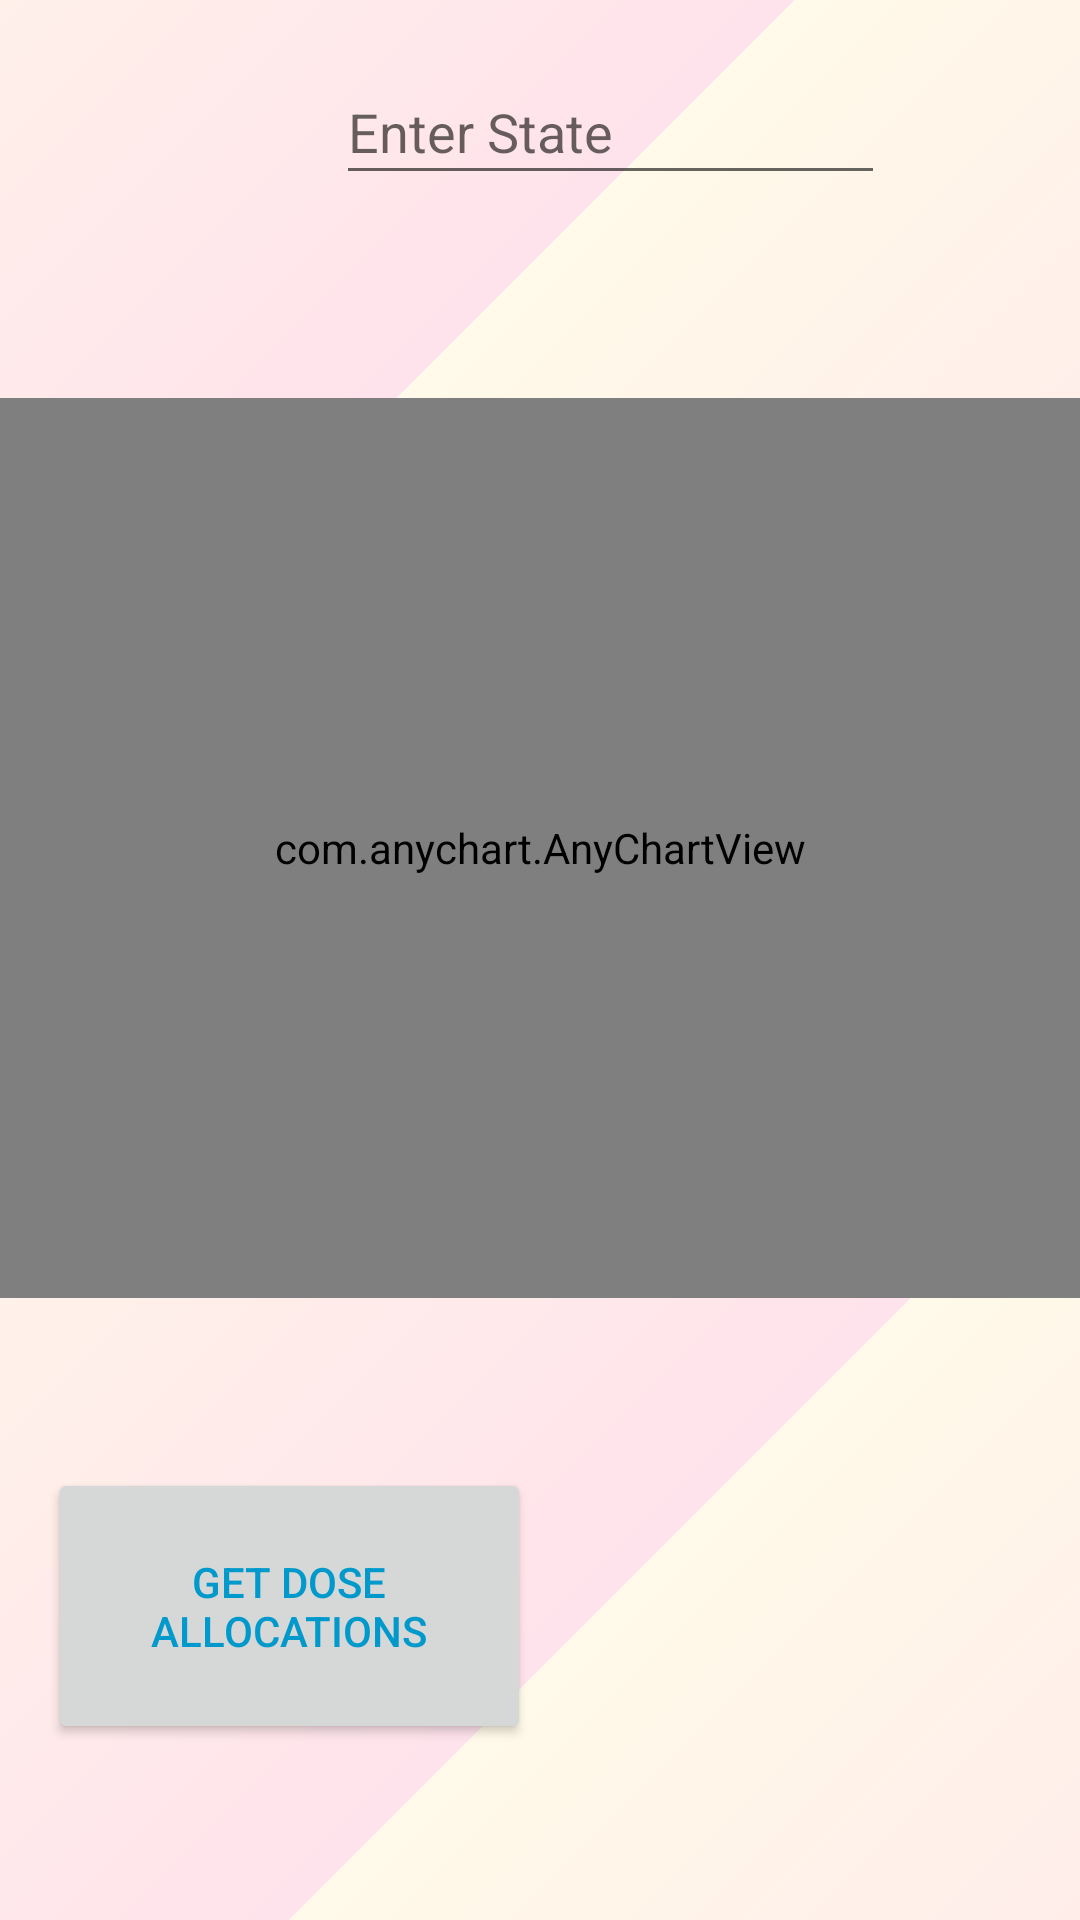

Layout XML and referenced resources for this Android screen:
<!-- AndroidManifest.xml: application theme Theme.FinalProjet -->
<!-- res/layout/activity_main.xml -->
<?xml version="1.0" encoding="utf-8"?>

<androidx.constraintlayout.widget.ConstraintLayout xmlns:android="http://schemas.android.com/apk/res/android"
    xmlns:app="http://schemas.android.com/apk/res-auto"
    xmlns:tools="http://schemas.android.com/tools"
    android:layout_width="match_parent"
    android:layout_height="match_parent"
    tools:context=".MainActivity">

    <LinearLayout
        android:id="@+id/stripes"
        android:layout_width="1000dp"
        android:layout_height="1000dp"
        android:orientation="vertical"
        android:rotation="-45"
        app:layout_constraintBottom_toBottomOf="parent"
        app:layout_constraintEnd_toEndOf="parent"
        app:layout_constraintStart_toStartOf="parent"
        app:layout_constraintTop_toTopOf="parent">





        <View
            android:layout_width="match_parent"
            android:layout_height="0dp"
            android:layout_weight="1"
            android:background="@drawable/stripe_gradient" />

        <View
            android:layout_width="match_parent"
            android:layout_height="0dp"
            android:layout_weight="1"
            android:background="@drawable/stripe_gradient" />

        <View
            android:layout_width="match_parent"
            android:layout_height="0dp"
            android:layout_weight="1"
            android:background="@drawable/stripe_gradient" />

    </LinearLayout>


    <EditText
        android:id="@+id/EnterState"
        android:layout_width="183dp"
        android:layout_height="45dp"
        android:layout_marginStart="112dp"
        android:layout_marginTop="20dp"
        android:ems="10"
        android:hint="Enter State"
        android:inputType="textPersonName"
        app:layout_constraintStart_toStartOf="parent"
        app:layout_constraintTop_toTopOf="parent" />

    <TextView
        android:id="@+id/DisplayAllocations"
        android:layout_width="161dp"
        android:layout_height="69dp"
        android:fontFamily="sans-serif-black"
        app:layout_constraintBottom_toBottomOf="parent"
        app:layout_constraintEnd_toEndOf="parent"
        app:layout_constraintHorizontal_bias="0.061"
        app:layout_constraintStart_toStartOf="parent"
        app:layout_constraintTop_toTopOf="parent"
        app:layout_constraintVertical_bias="0.119" />

    <Button
        android:id="@+id/SearchButton"
        android:layout_width="161dp"
        android:layout_height="92dp"
        android:layout_marginStart="16dp"
        android:text="Get dose allocations"
        android:textColor="@android:color/holo_blue_dark"
        app:layout_constraintBottom_toBottomOf="parent"
        app:layout_constraintStart_toStartOf="parent"
        app:layout_constraintTop_toTopOf="parent"
        app:layout_constraintVertical_bias="0.893" />

    <TextView
        android:id="@+id/textView3"
        android:layout_width="161dp"
        android:layout_height="69dp"
        android:fontFamily="sans-serif-black"
        app:layout_constraintBottom_toBottomOf="parent"
        app:layout_constraintEnd_toEndOf="parent"
        app:layout_constraintHorizontal_bias="0.936"
        app:layout_constraintStart_toStartOf="parent"
        app:layout_constraintTop_toTopOf="parent"
        app:layout_constraintVertical_bias="0.119" />

    <ImageView
        android:id="@+id/imageView"
        android:layout_width="143dp"
        android:layout_height="139dp"
        app:layout_constraintBottom_toBottomOf="parent"
        app:layout_constraintEnd_toEndOf="parent"
        app:layout_constraintHorizontal_bias="0.94"
        app:layout_constraintStart_toStartOf="parent"
        app:layout_constraintTop_toTopOf="parent"
        app:layout_constraintVertical_bias="0.935"
        app:srcCompat="@drawable/covid" />

    <com.anychart.AnyChartView
        android:id="@+id/any_chart_view"
        android:layout_width="0dp"
        android:layout_height="300dp"
        app:layout_constraintBottom_toBottomOf="parent"
        app:layout_constraintEnd_toEndOf="parent"
        app:layout_constraintStart_toStartOf="parent"
        app:layout_constraintTop_toTopOf="parent"
        app:layout_constraintVertical_bias="0.39" />

</androidx.constraintlayout.widget.ConstraintLayout>
<!-- resources referenced by this layout -->
<resources>
  <!-- drawable stripe_gradient (drawable) -->
  <?xml version="1.0" encoding="utf-8"?>
  
  <shape xmlns:android="http://schemas.android.com/apk/res/android">
      android:shape="rectangle">
      <gradient
          android:type="linear"
          android:angle="90"
          android:startColor="@color/colorStripeStart"
          android:endColor="@color/colorStripeEnd"/>
  </shape>
  <style name="Theme.FinalProjet" parent="Theme.MaterialComponents.DayNight.DarkActionBar">
          
          <item name="colorPrimary">@color/purple_500</item>
          <item name="colorPrimaryVariant">@color/purple_700</item>
          <item name="colorOnPrimary">@color/white</item>
          
          <item name="colorSecondary">@color/teal_200</item>
          <item name="colorSecondaryVariant">@color/teal_700</item>
          <item name="colorOnSecondary">@color/black</item>
          
          <item name="android:statusBarColor" tools:targetApi="l">?attr/colorPrimaryVariant</item>
          
      </style>
  <color name="colorStripeStart">#1eff0e5a</color>
  <color name="colorStripeEnd">#1effd640</color>
  <color name="purple_500">#FF6200EE</color>
  <color name="purple_700">#FF3700B3</color>
  <color name="white">#FFFFFFFF</color>
  <color name="teal_200">#FF03DAC5</color>
  <color name="teal_700">#FF018786</color>
  <color name="black">#FF000000</color>
</resources>
